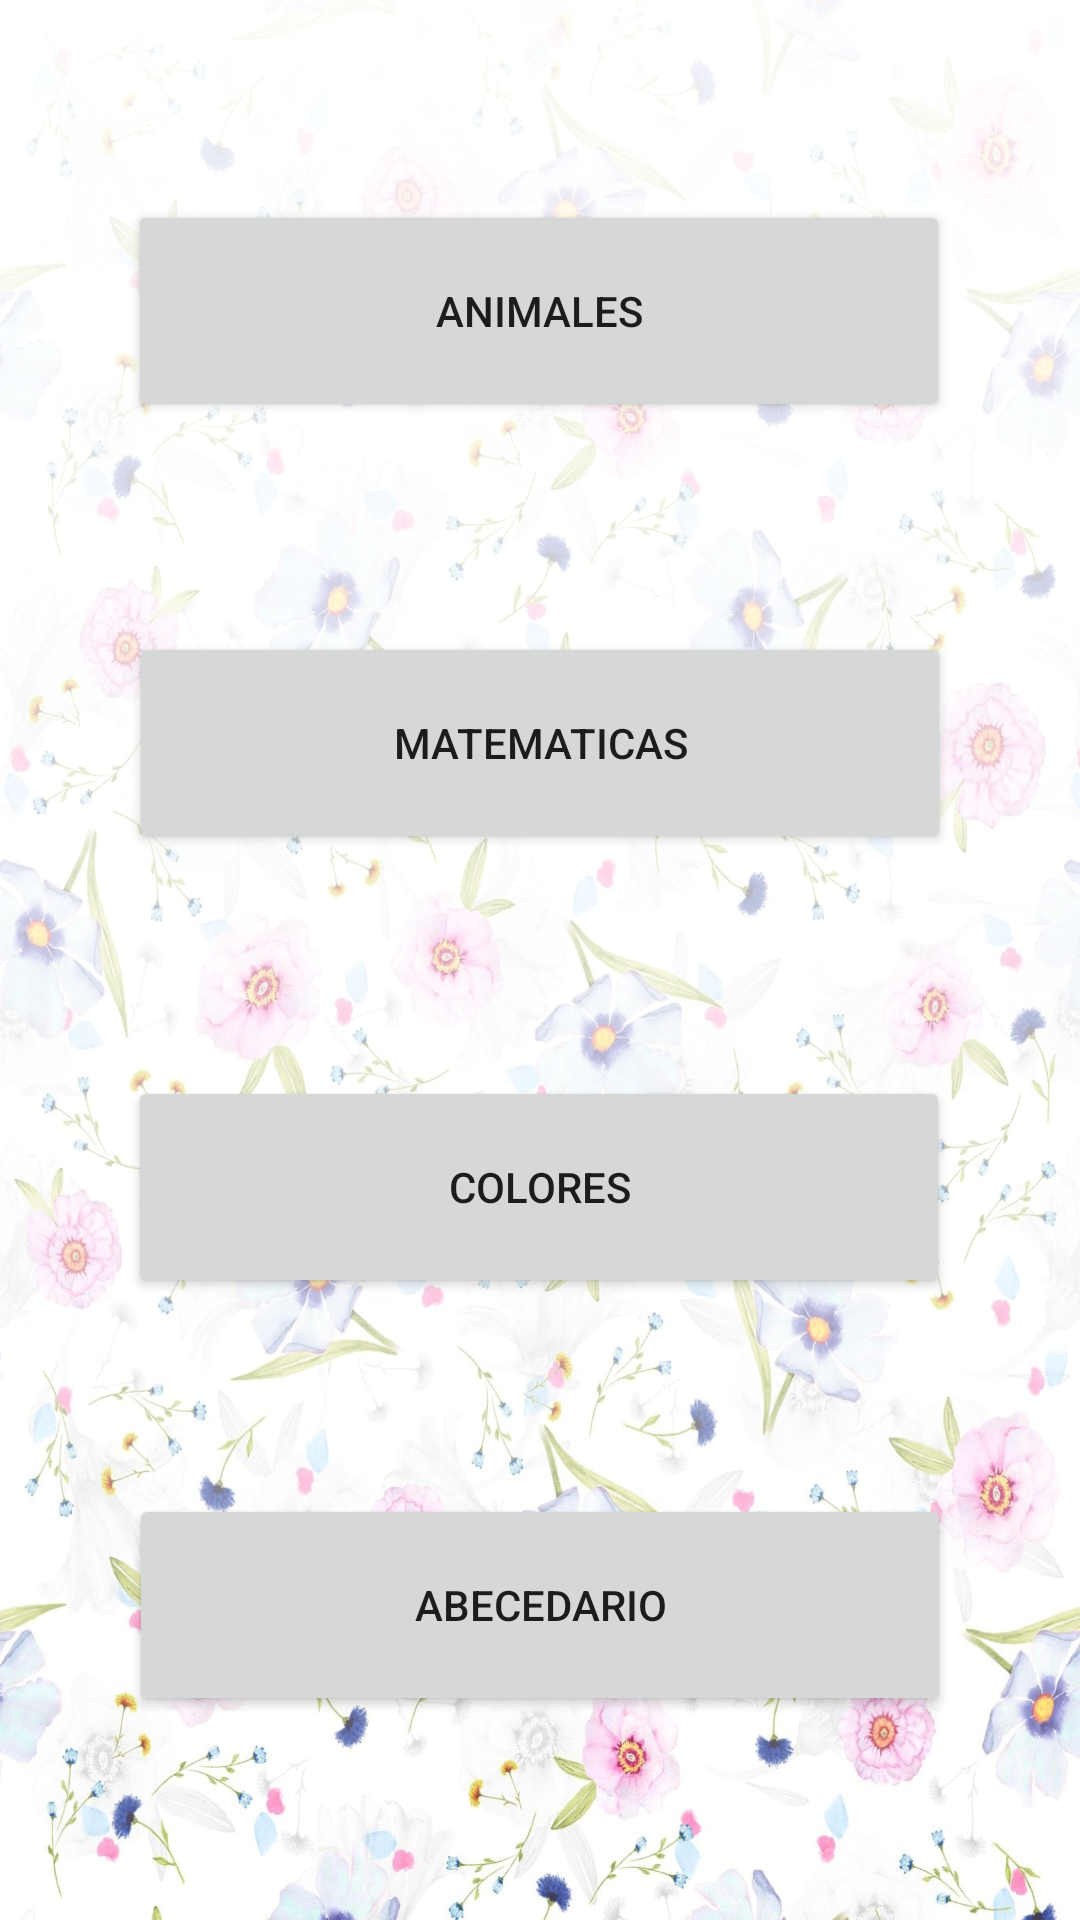

This screen was rendered from an Android layout file. Write that file and the resources it references.
<!-- AndroidManifest.xml: application theme Theme.MiAprendizaje -->
<!-- res/layout/activity_niveles.xml -->
<?xml version="1.0" encoding="utf-8"?>
<androidx.constraintlayout.widget.ConstraintLayout xmlns:android="http://schemas.android.com/apk/res/android"
    xmlns:app="http://schemas.android.com/apk/res-auto"
    xmlns:tools="http://schemas.android.com/tools"
    android:layout_width="match_parent"
    android:layout_height="match_parent"
    android:background="@drawable/fondo2"
    tools:context=".Niveles">

    <Button
        android:id="@+id/btn_abecedario"
        android:layout_width="274dp"
        android:layout_height="74dp"
        android:layout_marginStart="69dp"
        android:layout_marginTop="479dp"
        android:layout_marginEnd="69dp"
        android:layout_marginBottom="49dp"
        android:text="@string/btnabc"
        app:cornerRadius="250dp"
        app:layout_constraintBottom_toBottomOf="parent"
        app:layout_constraintEnd_toEndOf="parent"
        app:layout_constraintStart_toStartOf="parent"
        app:layout_constraintTop_toTopOf="parent"
        tools:ignore="DuplicateSpeakableTextCheck" />

    <Button
        android:id="@+id/btn_animales"
        android:layout_width="274dp"
        android:layout_height="74dp"
        android:layout_marginStart="68dp"
        android:layout_marginTop="48dp"
        android:layout_marginEnd="69dp"
        android:layout_marginBottom="481dp"
        android:text="@string/btnanimales"
        app:cornerRadius="250dp"
        app:layout_constraintBottom_toBottomOf="parent"
        app:layout_constraintEnd_toEndOf="parent"
        app:layout_constraintStart_toStartOf="parent"
        app:layout_constraintTop_toTopOf="parent" />

    <Button
        android:id="@+id/btn_Matematicas"
        android:layout_width="274dp"
        android:layout_height="74dp"
        android:layout_marginStart="68dp"
        android:layout_marginTop="192dp"
        android:layout_marginEnd="68dp"
        android:layout_marginBottom="337dp"
        android:text="@string/btnmate"
        app:cornerRadius="250dp"
        app:layout_constraintBottom_toBottomOf="parent"
        app:layout_constraintEnd_toEndOf="parent"
        app:layout_constraintStart_toStartOf="parent"
        app:layout_constraintTop_toTopOf="parent" />

    <Button
        android:id="@+id/btn_colores"
        android:layout_width="274dp"
        android:layout_height="74dp"
        android:layout_marginStart="68dp"
        android:layout_marginTop="340dp"
        android:layout_marginEnd="69dp"
        android:layout_marginBottom="189dp"
        android:text="@string/btnColores"
        app:cornerRadius="250dp"
        app:layout_constraintBottom_toBottomOf="parent"
        app:layout_constraintEnd_toEndOf="parent"
        app:layout_constraintStart_toStartOf="parent"
        app:layout_constraintTop_toTopOf="parent" />

</androidx.constraintlayout.widget.ConstraintLayout>
<!-- resources referenced by this layout -->
<resources>
  <!-- drawable fondo2: jpg bitmap (drawable, 504597 bytes) -->
  <string name="btnColores">Colores</string>
  <string name="btnabc">Abecedario</string>
  <string name="btnanimales">Animales</string>
  <string name="btnmate">Matematicas</string>
  <style name="Theme.MiAprendizaje" parent="Theme.MaterialComponents.DayNight.DarkActionBar">
          
          <item name="colorPrimary">@color/purple_500</item>
          <item name="colorPrimaryVariant">@color/purple_700</item>
          <item name="colorOnPrimary">@color/white</item>
          
          <item name="colorSecondary">@color/teal_200</item>
          <item name="colorSecondaryVariant">@color/teal_700</item>
          <item name="colorOnSecondary">@color/black</item>
          
          <item name="android:statusBarColor" tools:targetApi="l">?attr/colorPrimaryVariant</item>
          
      </style>
  <!-- not gathered from this repository: default colours our renderer supplied (Android Studio template values) -->
  <color name="purple_500">#FF6200EE</color>
  <color name="purple_700">#FF3700B3</color>
  <color name="teal_200">#FF03DAC5</color>
  <color name="teal_700">#FF018786</color>
  <color name="black">#FF000000</color>
  <color name="white">#FFFFFFFF</color>
</resources>
